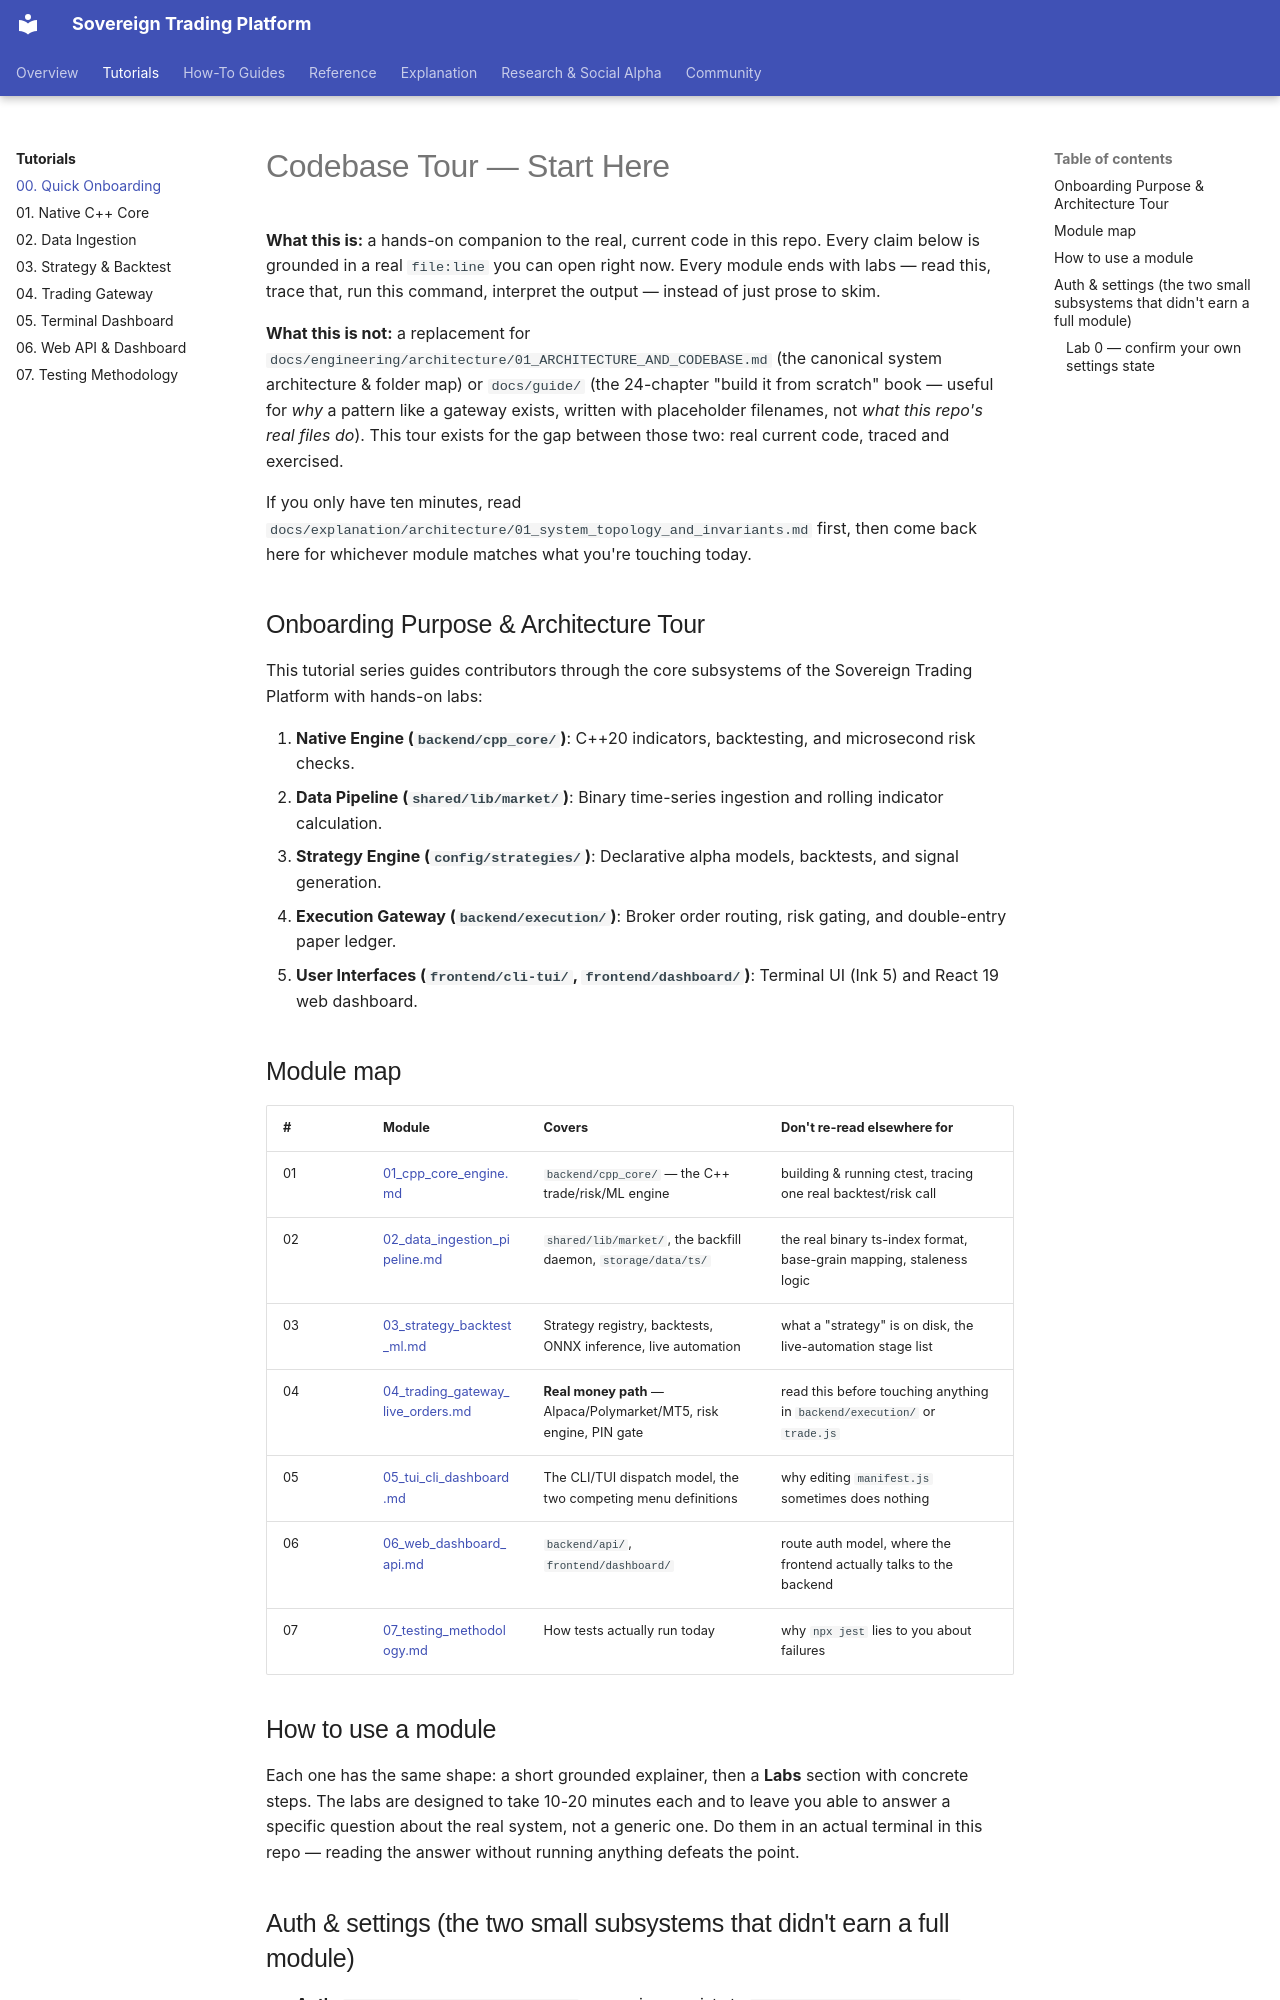

repository: vgbn2/personal_finance_draft · page: tutorials/00_quick_onboarding/index.html · generator: mkdocs

# Codebase Tour — Start Here

**What this is:** a hands-on companion to the real, current code in this repo. Every claim below is
grounded in a real `file:line` you can open right now. Every module ends with labs — read this, trace
that, run this command, interpret the output — instead of just prose to skim.

**What this is not:** a replacement for `docs/engineering/architecture/01_ARCHITECTURE_AND_CODEBASE.md` (the canonical system architecture & folder map) or `docs/guide/` (the 24-chapter "build it from scratch" book — useful
for *why* a pattern like a gateway exists, written with placeholder filenames, not *what this repo's
real files do*). This tour exists for the gap between those two: real current code, traced and exercised.

If you only have ten minutes, read `docs/explanation/architecture/01_system_topology_and_invariants.md` first, then come back here for
whichever module matches what you're touching today.

## Onboarding Purpose & Architecture Tour

This tutorial series guides contributors through the core subsystems of the Sovereign Trading Platform with hands-on labs:

1. **Native Engine (`backend/cpp_core/`)**: C++20 indicators, backtesting, and microsecond risk checks.
2. **Data Pipeline (`shared/lib/market/`)**: Binary time-series ingestion and rolling indicator calculation.
3. **Strategy Engine (`config/strategies/`)**: Declarative alpha models, backtests, and signal generation.
4. **Execution Gateway (`backend/execution/`)**: Broker order routing, risk gating, and double-entry paper ledger.
5. **User Interfaces (`frontend/cli-tui/`, `frontend/dashboard/`)**: Terminal UI (Ink 5) and React 19 web dashboard.

## Module map

| # | Module | Covers | Don't re-read elsewhere for |
|---|---|---|---|
| 01 | [01_cpp_core_engine.md](01_cpp_core_engine.md) | `backend/cpp_core/` — the C++ trade/risk/ML engine | building & running ctest, tracing one real backtest/risk call |
| 02 | [02_data_ingestion_pipeline.md](02_data_ingestion_pipeline.md) | `shared/lib/market/`, the backfill daemon, `storage/data/ts/` | the real binary ts-index format, base-grain mapping, staleness logic |
| 03 | [03_strategy_backtest_ml.md](03_strategy_backtest_ml.md) | Strategy registry, backtests, ONNX inference, live automation | what a "strategy" is on disk, the live-automation stage list |
| 04 | [04_trading_gateway_live_orders.md](04_trading_gateway_live_orders.md) | **Real money path** — Alpaca/Polymarket/MT5, risk engine, PIN gate | read this before touching anything in `backend/execution/` or `trade.js` |
| 05 | [05_tui_cli_dashboard.md](05_tui_cli_dashboard.md) | The CLI/TUI dispatch model, the two competing menu definitions | why editing `manifest.js` sometimes does nothing |
| 06 | [06_web_dashboard_api.md](06_web_dashboard_api.md) | `backend/api/`, `frontend/dashboard/` | route auth model, where the frontend actually talks to the backend |
| 07 | [07_testing_methodology.md](07_testing_methodology.md) | How tests actually run today | why `npx jest` lies to you about failures |

## How to use a module

Each one has the same shape: a short grounded explainer, then a **Labs** section with concrete steps.
The labs are designed to take 10-20 minutes each and to leave you able to answer a specific question
about the real system, not a generic one. Do them in an actual terminal in this repo — reading the
answer without running anything defeats the point.
